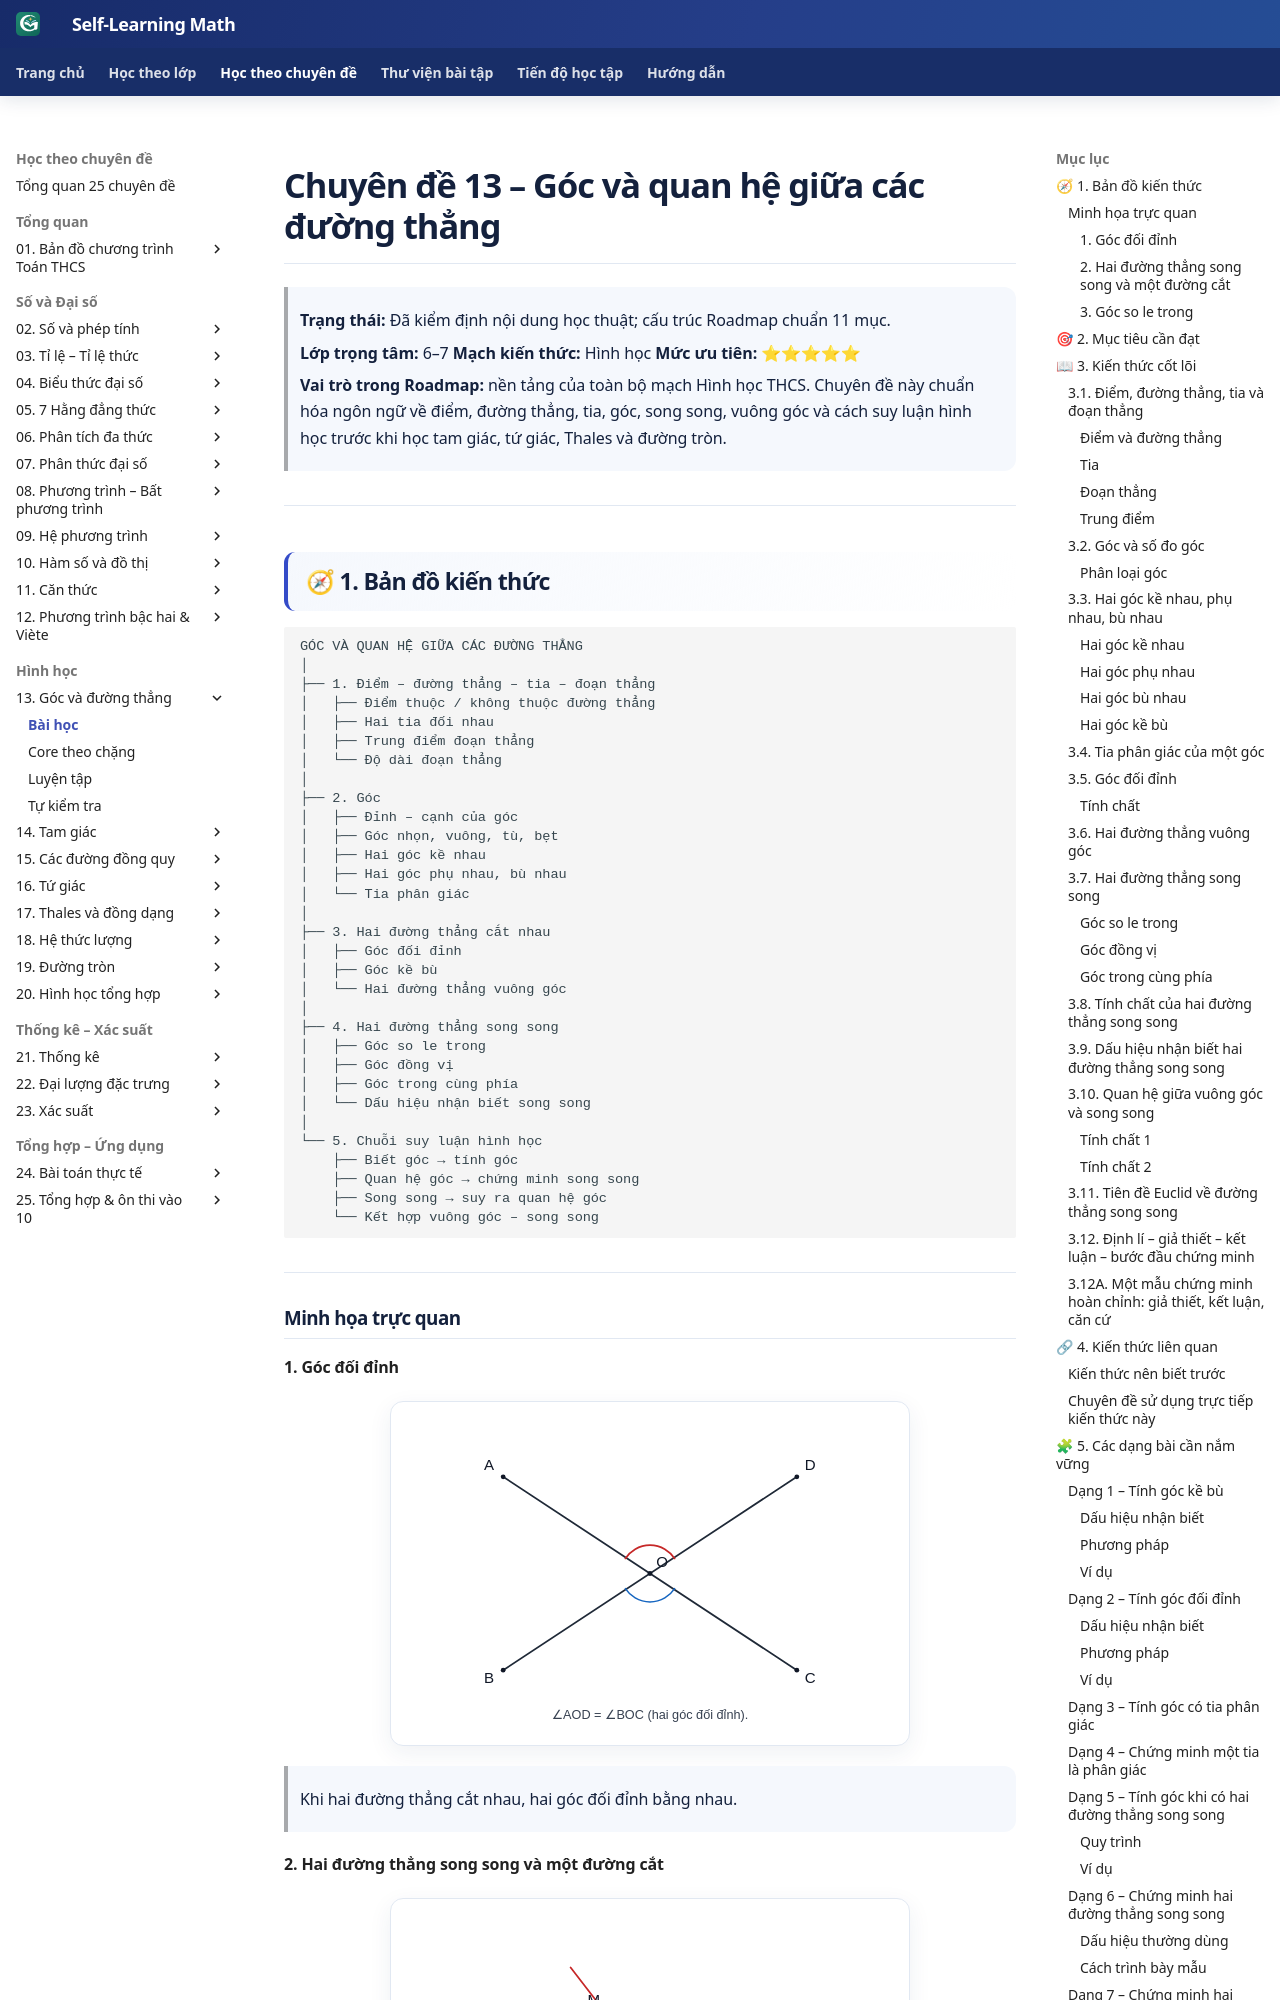

repository: TMA2015/roadmap-toan-thcs · page: kien-thuc/13-goc-va-duong-thang/index.html · generator: mkdocs

# Chuyên đề 13 – Góc và quan hệ giữa các đường thẳng


> **Trạng thái:** Đã kiểm định nội dung học thuật; cấu trúc Roadmap chuẩn 11 mục.
>
> **Lớp trọng tâm:** 6–7
> **Mạch kiến thức:** Hình học
> **Mức ưu tiên:** ⭐⭐⭐⭐⭐

> **Vai trò trong Roadmap:** nền tảng của toàn bộ mạch Hình học THCS. Chuyên đề này chuẩn hóa ngôn ngữ về điểm, đường thẳng, tia, góc, song song, vuông góc và cách suy luận hình học trước khi học tam giác, tứ giác, Thales và đường tròn.
>

---

## 🧭 1. Bản đồ kiến thức

### Infographic 1 – Tổng quan chuyên đề

![Infographic tổng quan Chuyên đề 13 – Góc và quan hệ giữa các đường thẳng](../../assets/infographics/13/13-01-tong-quan.svg)

```text
GÓC VÀ QUAN HỆ GIỮA CÁC ĐƯỜNG THẲNG
│
├── 1. Điểm – đường thẳng – tia – đoạn thẳng
│   ├── Điểm thuộc / không thuộc đường thẳng
│   ├── Hai tia đối nhau
│   ├── Trung điểm đoạn thẳng
│   └── Độ dài đoạn thẳng
│
├── 2. Góc
│   ├── Đỉnh – cạnh của góc
│   ├── Góc nhọn, vuông, tù, bẹt
│   ├── Hai góc kề nhau
│   ├── Hai góc phụ nhau, bù nhau
│   └── Tia phân giác
│
├── 3. Hai đường thẳng cắt nhau
│   ├── Góc đối đỉnh
│   ├── Góc kề bù
│   └── Hai đường thẳng vuông góc
│
├── 4. Hai đường thẳng song song
│   ├── Góc so le trong
│   ├── Góc đồng vị
│   ├── Góc trong cùng phía
│   └── Dấu hiệu nhận biết song song
│
└── 5. Chuỗi suy luận hình học
    ├── Biết góc → tính góc
    ├── Quan hệ góc → chứng minh song song
    ├── Song song → suy ra quan hệ góc
    └── Kết hợp vuông góc – song song
```

---

### Minh họa trực quan

#### 1. Góc đối đỉnh

<p align="center">
  <img src="../../assets/geometry/13/13-goc-doi-dinh-v1.svg"
       alt="Minh họa góc đối đỉnh"
       width="520">
</p>

> Khi hai đường thẳng cắt nhau, hai góc đối đỉnh bằng nhau.

#### 2. Hai đường thẳng song song và một đường cắt

<p align="center">
  <img src="../../assets/geometry/13/13-hai-duong-song-song-duong-cat-v1.svg"
       alt="Hai đường thẳng song song cắt bởi một đường thẳng"
       width="520">
</p>

> Hình này giúp nhận biết cấu hình cơ bản gồm hai đường thẳng song song và một đường thẳng cắt chúng.

#### 3. Góc so le trong

<p align="center">
  <img src="../../assets/geometry/13/13-goc-so-le-trong-v1.svg"
       alt="Minh họa góc so le trong"
       width="520">
</p>

> Khi hai đường thẳng song song bị cắt bởi một đường thẳng, các cặp góc so le trong bằng nhau.


---
